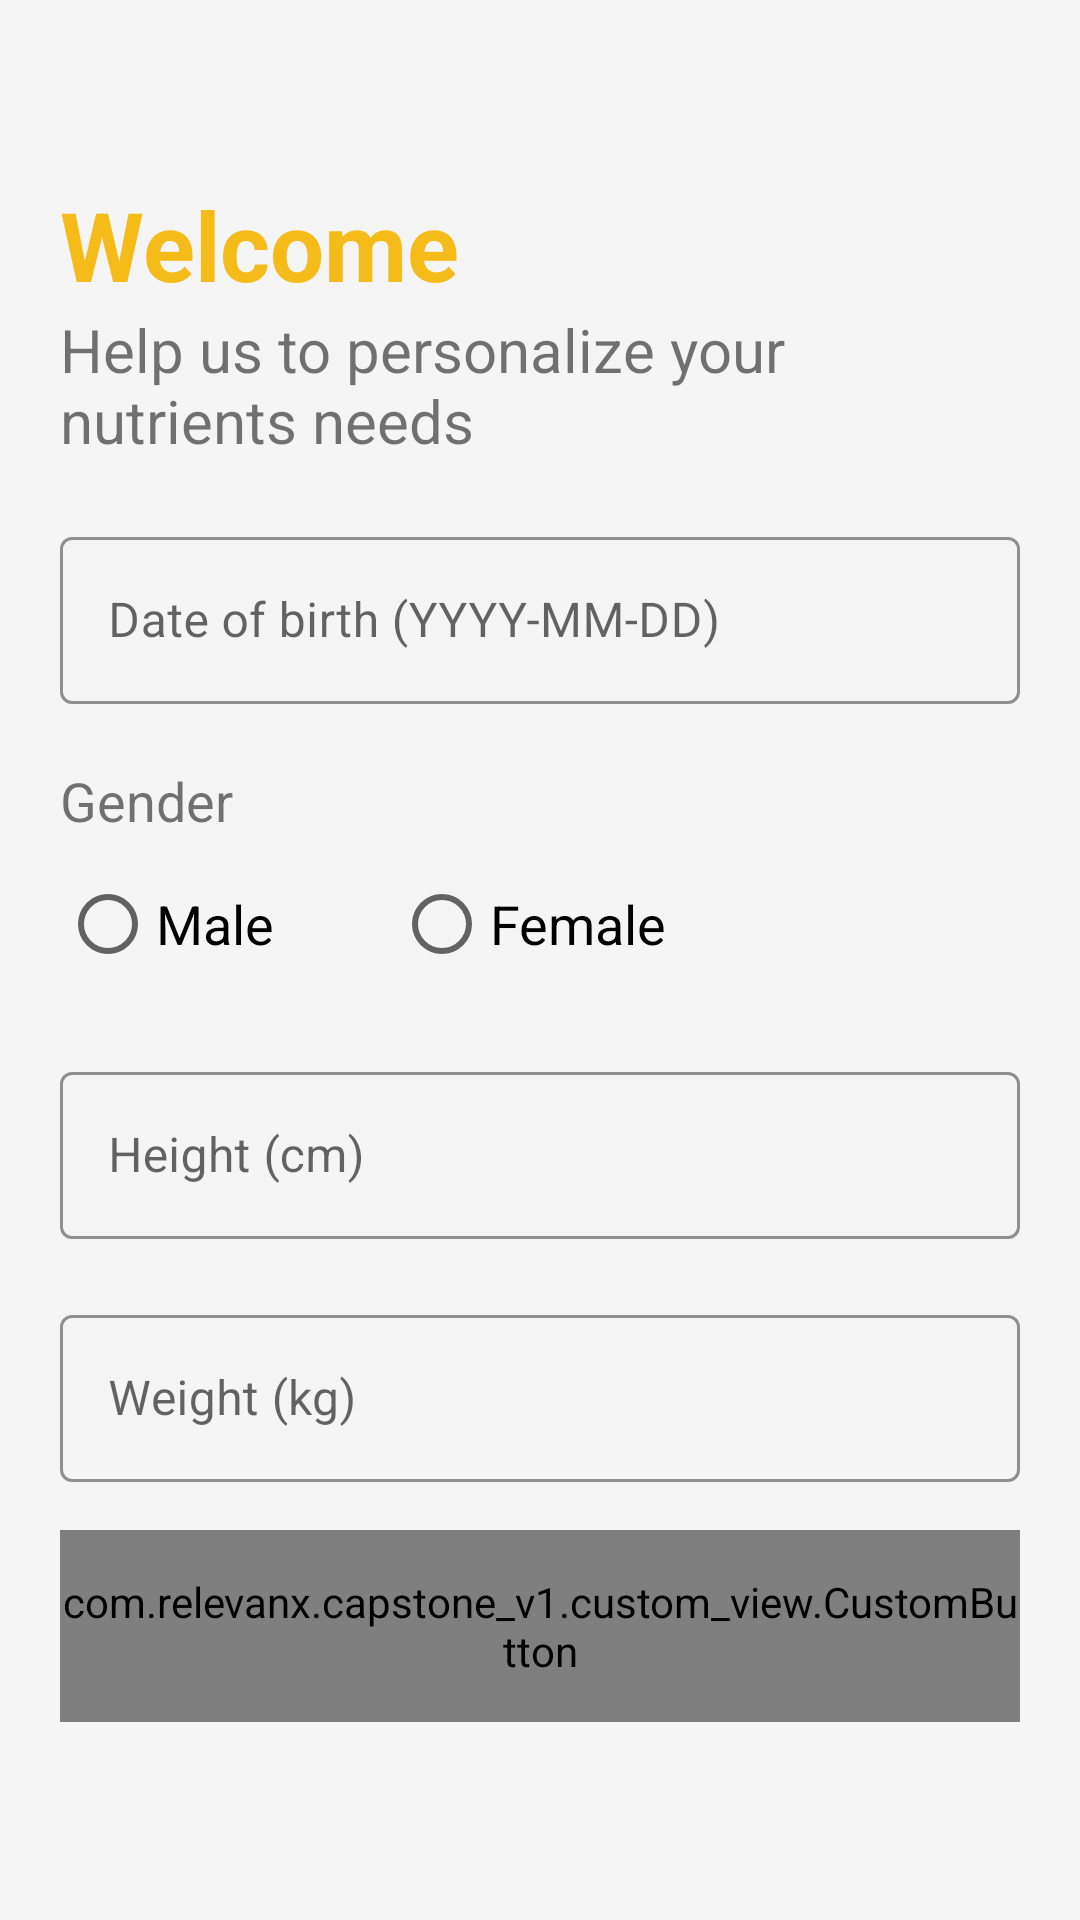

This screen was rendered from an Android layout file. Write that file and the resources it references.
<!-- AndroidManifest.xml: application theme Theme.Capstone_V1 -->
<!-- res/layout/activity_register_data.xml -->
<?xml version="1.0" encoding="utf-8"?>
<androidx.constraintlayout.widget.ConstraintLayout xmlns:android="http://schemas.android.com/apk/res/android"
    xmlns:app="http://schemas.android.com/apk/res-auto"
    xmlns:tools="http://schemas.android.com/tools"
    android:layout_width="match_parent"
    android:layout_height="match_parent"
    tools:context=".activity.home.RegisterDataActivity"
    android:background="@color/background"
    >

    <TextView
        android:id="@+id/titleTextView"
        android:layout_width="0dp"
        android:layout_height="wrap_content"
        android:layout_marginStart="20dp"
        android:layout_marginEnd="20dp"
        android:layout_marginTop="60dp"
        android:text="@string/welcome"
        android:textColor="@color/yellow"
        android:textSize="32sp"
        android:textStyle="bold"
        app:layout_constraintEnd_toEndOf="parent"
        app:layout_constraintHorizontal_bias="0.0"
        app:layout_constraintStart_toStartOf="parent"
        app:layout_constraintTop_toTopOf="parent"/>

    <ImageView
        android:id="@+id/close"
        android:layout_height="30dp"
        android:layout_width="30dp"
        android:src="@drawable/baseline_close_24"
        android:layout_marginStart="20dp"
        android:layout_marginEnd="20dp"
        android:layout_marginTop="60dp"
        app:layout_constraintTop_toTopOf="parent"
        app:layout_constraintEnd_toEndOf="parent"
        android:contentDescription="@string/close"/>

    <TextView
        android:id="@+id/welcome_text"
        android:layout_width="match_parent"
        android:layout_height="wrap_content"
        android:text="@string/welcome_text"
        android:textSize="20sp"
        app:layout_constraintTop_toBottomOf="@id/titleTextView"
        android:layout_marginStart="20dp"
        android:layout_marginEnd="20dp" />

    <com.google.android.material.textfield.TextInputLayout
        android:id="@+id/birthEditTextLayout"
        style="@style/Widget.MaterialComponents.TextInputLayout.OutlinedBox"
        android:layout_width="0dp"
        android:layout_height="wrap_content"
        android:layout_marginTop="20dp"
        android:layout_marginStart="20dp"
        android:layout_marginEnd="20dp"
        app:layout_constraintEnd_toEndOf="parent"
        app:layout_constraintStart_toStartOf="parent"
        app:layout_constraintTop_toBottomOf="@+id/welcome_text"
        app:startIconDrawable="@drawable/ic_baseline_person_24"
        android:hint="@string/age_input"
        app:boxStrokeColor="@color/yellow">

        <com.google.android.material.textfield.TextInputEditText
            android:id="@+id/ed_register_birth"
            android:layout_width="match_parent"
            android:layout_height="wrap_content"
            android:ems="10"
            android:inputType="date"
            app:passwordToggleEnabled="true" />
    </com.google.android.material.textfield.TextInputLayout>

    <TextView
        android:id="@+id/gender"
        android:layout_width="wrap_content"
        android:layout_height="wrap_content"
        android:text="Gender"
        android:textSize="18sp"
        android:layout_marginTop="20dp"
        android:layout_marginStart="20dp"
        android:layout_marginEnd="20dp"
        app:layout_constraintTop_toBottomOf="@id/birthEditTextLayout"
        app:layout_constraintStart_toStartOf="parent"/>

    <RadioGroup
        android:id="@+id/radioGroup"
        android:layout_width="wrap_content"
        android:layout_height="wrap_content"
        android:layout_marginTop="5dp"
        android:layout_marginStart="20dp"
        android:layout_marginEnd="20dp"
        app:layout_constraintStart_toStartOf="parent"
        app:layout_constraintTop_toBottomOf="@id/gender"
        android:orientation="horizontal">

        <RadioButton
            android:id="@+id/radioButton1"
            android:layout_width="wrap_content"
            android:layout_height="wrap_content"
            android:text="@string/male"
            android:textSize="18sp"
            android:layout_marginEnd="40dp"/>

        <RadioButton
            android:id="@+id/radioButton2"
            android:layout_width="wrap_content"
            android:layout_height="wrap_content"
            android:text="@string/female"
            android:textSize="18sp"/>
    </RadioGroup>

    <com.google.android.material.textfield.TextInputLayout
        android:id="@+id/heightEditTextLayout"
        style="@style/Widget.MaterialComponents.TextInputLayout.OutlinedBox"
        android:layout_width="0dp"
        android:layout_height="wrap_content"
        android:layout_marginTop="20dp"
        android:layout_marginStart="20dp"
        android:layout_marginEnd="20dp"
        app:layout_constraintEnd_toEndOf="parent"
        app:layout_constraintStart_toStartOf="parent"
        app:layout_constraintTop_toBottomOf="@+id/radioGroup"
        app:startIconDrawable="@drawable/ic_baseline_person_24"
        android:hint="@string/height_input"
        app:boxStrokeColor="@color/yellow">

        <com.google.android.material.textfield.TextInputEditText
            android:id="@+id/ed_register_height"
            android:layout_width="match_parent"
            android:layout_height="wrap_content"
            android:ems="10"
            android:inputType="number"
            app:passwordToggleEnabled="true" />
    </com.google.android.material.textfield.TextInputLayout>

    <com.google.android.material.textfield.TextInputLayout
        android:id="@+id/weightEditTextLayout"
        style="@style/Widget.MaterialComponents.TextInputLayout.OutlinedBox"
        android:layout_width="0dp"
        android:layout_height="wrap_content"
        android:layout_marginTop="20dp"
        android:layout_marginStart="20dp"
        android:layout_marginEnd="20dp"
        app:layout_constraintEnd_toEndOf="parent"
        app:layout_constraintStart_toStartOf="parent"
        app:layout_constraintTop_toBottomOf="@+id/heightEditTextLayout"
        app:startIconDrawable="@drawable/ic_baseline_person_24"
        android:hint="@string/weight_input"
        app:boxStrokeColor="@color/yellow">

        <com.google.android.material.textfield.TextInputEditText
            android:id="@+id/ed_register_weight"
            android:layout_width="match_parent"
            android:layout_height="wrap_content"
            android:ems="10"
            android:inputType="number"
            app:passwordToggleEnabled="true" />
    </com.google.android.material.textfield.TextInputLayout>

    <com.relevanx.capstone_v1.custom_view.CustomButton
        android:id="@+id/submitButton"
        android:layout_width="0dp"
        android:layout_height="64dp"
        android:layout_marginTop="16dp"
        android:layout_marginStart="20dp"
        android:layout_marginEnd="20dp"
        android:text="@string/submit"
        android:textSize="23sp"
        app:layout_constraintEnd_toEndOf="parent"
        app:layout_constraintHorizontal_bias="0.0"
        app:layout_constraintStart_toStartOf="parent"
        app:layout_constraintTop_toBottomOf="@+id/weightEditTextLayout" />

    <ProgressBar
        android:id="@+id/progress_bar"
        android:layout_width="wrap_content"
        android:layout_height="wrap_content"
        android:visibility="gone"
        app:layout_constraintBottom_toBottomOf="parent"
        app:layout_constraintEnd_toEndOf="parent"
        app:layout_constraintStart_toStartOf="parent"
        app:layout_constraintTop_toTopOf="parent" />

</androidx.constraintlayout.widget.ConstraintLayout>
<!-- resources referenced by this layout -->
<resources>
  <color name="background">#FFF5F5F5</color>
  <color name="yellow">#F5BB18</color>
  <string name="age_input">Date of birth (YYYY-MM-DD)</string>
  <string name="close">close</string>
  <string name="female">Female</string>
  <string name="height_input">Height (cm)</string>
  <string name="male">Male</string>
  <string name="submit">Submit</string>
  <string name="weight_input">Weight (kg)</string>
  <string name="welcome">Welcome</string>
  <string name="welcome_text">Help us to personalize your nutrients needs</string>
  <style name="Theme.Capstone_V1" parent="Base.Theme.Capstone_V1" />
  <style name="Base.Theme.Capstone_V1" parent="Theme.MaterialComponents.DayNight.NoActionBar">
          
          <item name="colorPrimary">@color/yellow</item>
          <item name="colorPrimaryVariant">@color/yellow</item>
          <item name="colorOnPrimary">@color/white</item>
          
          <item name="colorSecondary">@color/yellow_disable</item>
          <item name="colorSecondaryVariant">@color/yellow_disable</item>
          <item name="colorOnSecondary">@color/black</item>
          
          <item name="android:statusBarColor">?attr/colorPrimaryVariant</item>
          
          <item name="android:windowAnimationStyle">@style/WindowAnimationStyle</item>
      </style>
  <color name="white">#FFFFFFFF</color>
  <color name="yellow_disable"> #FFDC78 </color>
  <color name="black">#FF000000</color>
  <style name="WindowAnimationStyle">
          <item name="android:windowEnterAnimation">@anim/slide_in_right</item>
          <item name="android:windowExitAnimation">@anim/slide_out_left</item>
      </style>
</resources>
